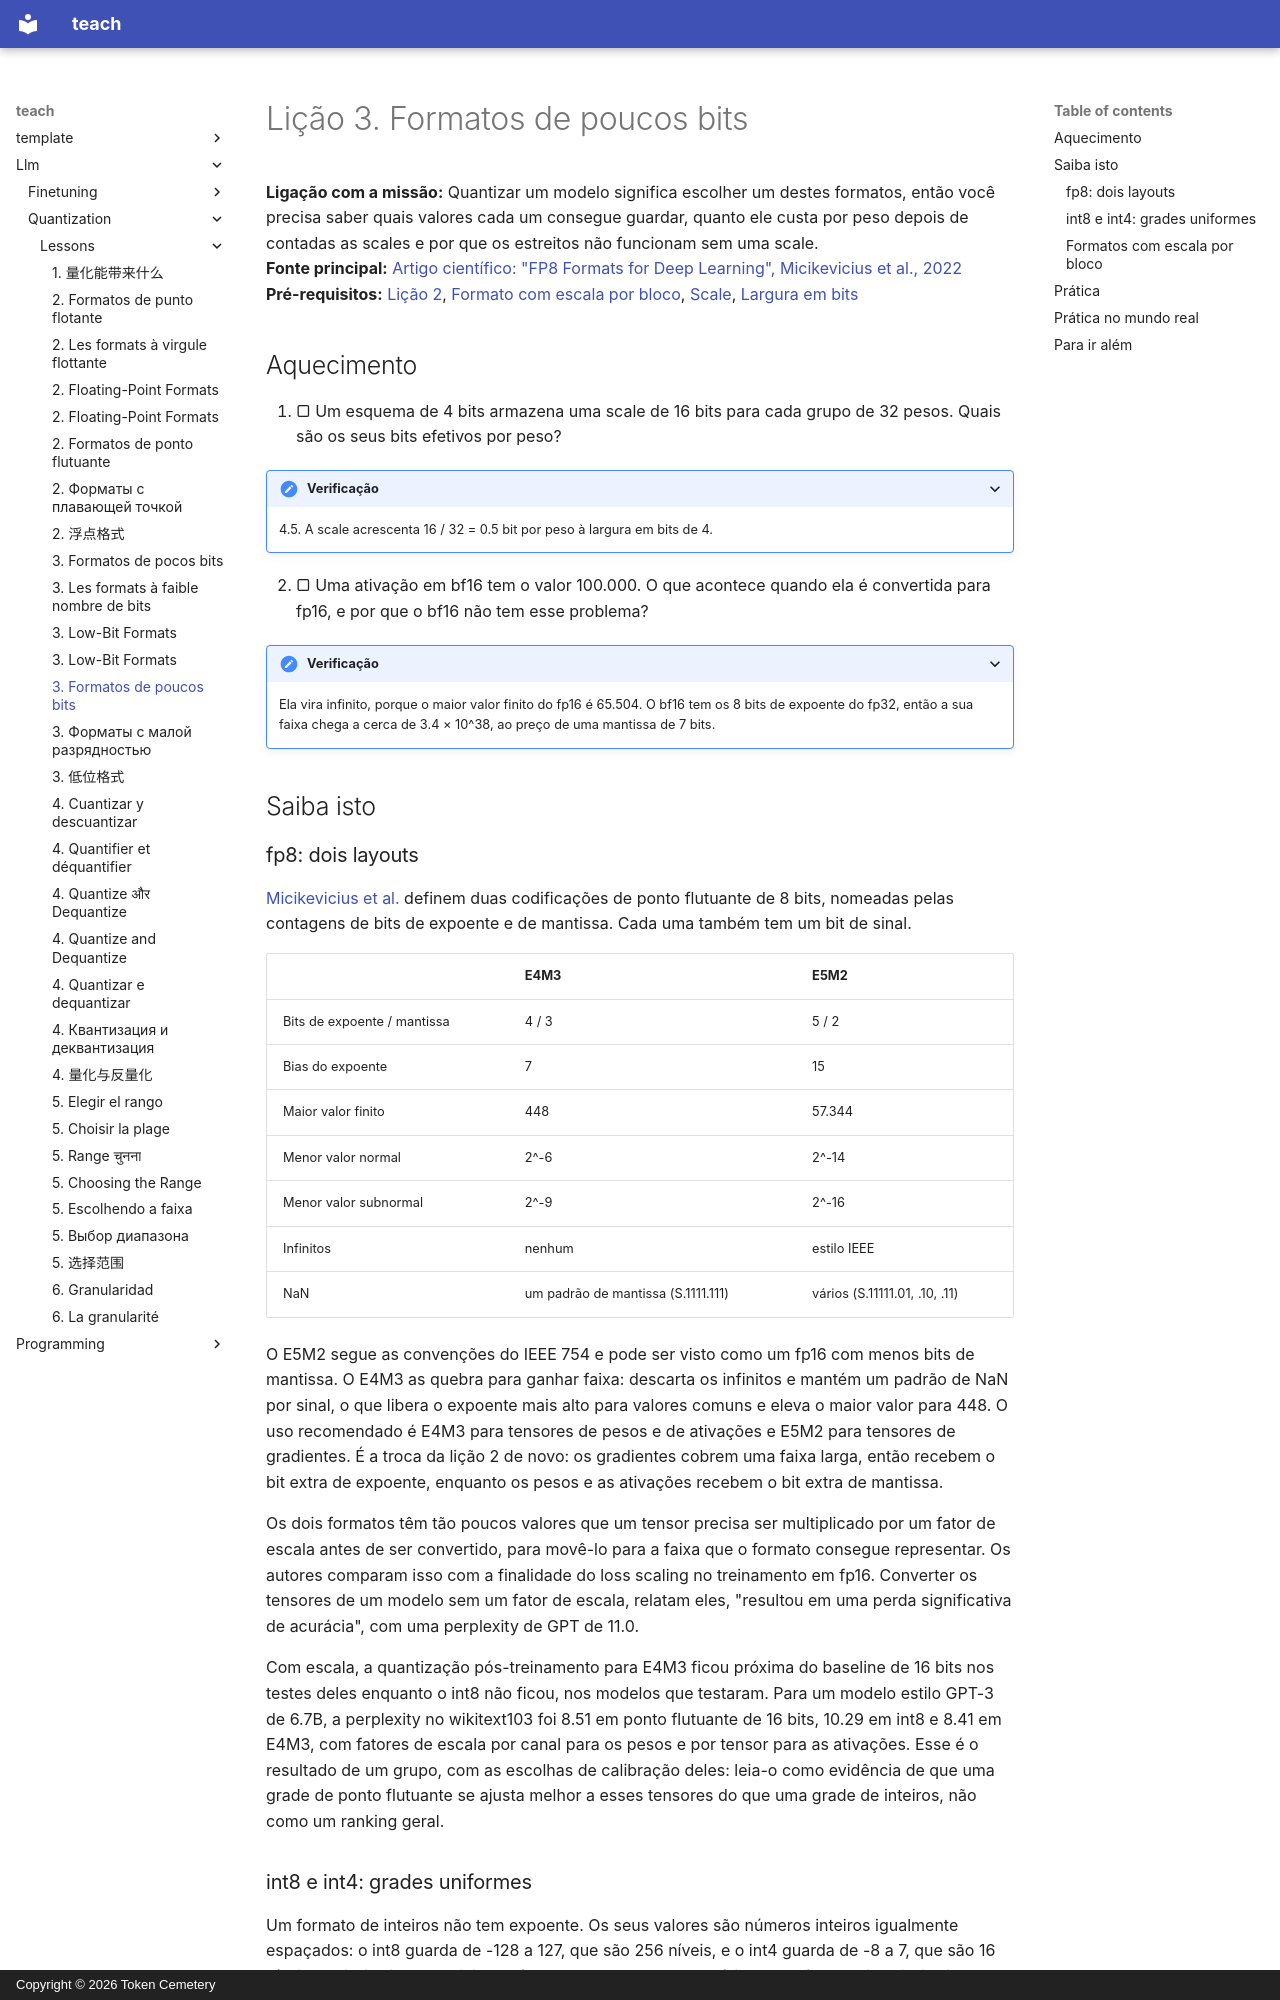

repository: TokenCemetery/teach · page: llm/quantization/lessons/0003-low-bit-formats.pt/index.html · generator: mkdocs · copyright: Copyright © 2026 Token Cemetery

---
title: "3. Formatos de poucos bits"
description: "O que fp8, int8, int4 e formatos com escala por bloco, como o MXFP4, conseguem e não conseguem representar"
type: lesson
---

# Lição 3. Formatos de poucos bits

**Ligação com a missão:** Quantizar um modelo significa escolher um destes formatos, então você precisa saber quais valores cada um consegue guardar, quanto ele custa por peso depois de contadas as scales e por que os estreitos não funcionam sem uma scale.
**Fonte principal:** [Artigo científico: "FP8 Formats for Deep Learning", Micikevicius et al., 2022](https://arxiv.org/abs/2209.05433)
**Pré-requisitos:** [Lição 2](0002-floating-point-formats.md), [Formato com escala por bloco](../GLOSSARY.md), [Scale](../GLOSSARY.md), [Largura em bits](../GLOSSARY.md)

## Aquecimento

1. ▢ Um esquema de 4 bits armazena uma scale de 16 bits para cada grupo de 32 pesos. Quais são os seus bits efetivos por peso?

<details markdown="1"><summary>Verificação</summary>

4.5. A scale acrescenta 16 / 32 = 0.5 bit por peso à largura em bits de 4.

</details>

2. ▢ Uma ativação em bf16 tem o valor 100.000. O que acontece quando ela é convertida para fp16, e por que o bf16 não tem esse problema?

<details markdown="1"><summary>Verificação</summary>

Ela vira infinito, porque o maior valor finito do fp16 é 65.504. O bf16 tem os 8 bits de expoente do fp32, então a sua faixa chega a cerca de 3.4 × 10^38, ao preço de uma mantissa de 7 bits.

</details>

## Saiba isto

### fp8: dois layouts

[Micikevicius et al.](https://arxiv.org/abs/2209.05433) definem duas codificações de ponto flutuante de 8 bits, nomeadas pelas contagens de bits de expoente e de mantissa. Cada uma também tem um bit de sinal.

| | E4M3 | E5M2 |
|---|---|---|
| Bits de expoente / mantissa | 4 / 3 | 5 / 2 |
| Bias do expoente | 7 | 15 |
| Maior valor finito | 448 | 57.344 |
| Menor valor normal | 2^-6 | 2^-14 |
| Menor valor subnormal | 2^-9 | 2^-16 |
| Infinitos | nenhum | estilo IEEE |
| NaN | um padrão de mantissa (S.1111.111) | vários (S.11111.01, .10, .11) |

O E5M2 segue as convenções do IEEE 754 e pode ser visto como um fp16 com menos bits de mantissa. O E4M3 as quebra para ganhar faixa: descarta os infinitos e mantém um padrão de NaN por sinal, o que libera o expoente mais alto para valores comuns e eleva o maior valor para 448. O uso recomendado é E4M3 para tensores de pesos e de ativações e E5M2 para tensores de gradientes. É a troca da lição 2 de novo: os gradientes cobrem uma faixa larga, então recebem o bit extra de expoente, enquanto os pesos e as ativações recebem o bit extra de mantissa.

Os dois formatos têm tão poucos valores que um tensor precisa ser multiplicado por um fator de escala antes de ser convertido, para movê-lo para a faixa que o formato consegue representar. Os autores comparam isso com a finalidade do loss scaling no treinamento em fp16. Converter os tensores de um modelo sem um fator de escala, relatam eles, "resultou em uma perda significativa de acurácia", com uma perplexity de GPT de 11.0.

Com escala, a quantização pós-treinamento para E4M3 ficou próxima do baseline de 16 bits nos testes deles enquanto o int8 não ficou, nos modelos que testaram. Para um modelo estilo GPT-3 de 6.7B, a perplexity no wikitext103 foi 8.51 em ponto flutuante de 16 bits, 10.29 em int8 e 8.41 em E4M3, com fatores de escala por canal para os pesos e por tensor para as ativações. Esse é o resultado de um grupo, com as escolhas de calibração deles: leia-o como evidência de que uma grade de ponto flutuante se ajusta melhor a esses tensores do que uma grade de inteiros, não como um ranking geral.
